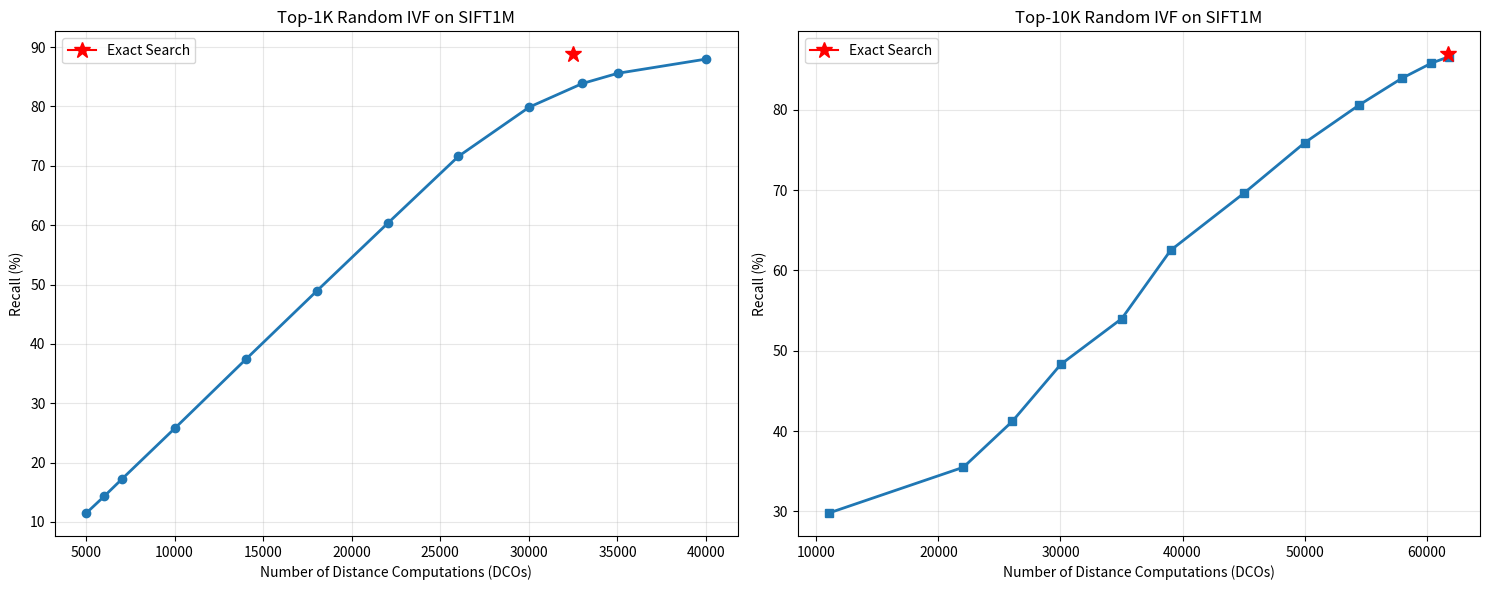

Source code (Python):
import matplotlib.pyplot as plt
import numpy as np

'''
10K	60	87	228	62785		60	61761	21024	29.8
								26024	35.5
								30024	41.2
								35024	48.3
								39024	54
								45024	62.5
								50024	69.6
								55024	75.88
								60024	80.6
								65024	83.9
								70024	85.8
								75024	86.6
								80024	86.9
'''

# Data points for top-1K
dcos_1k = [5024, 6024, 7024, 10024, 14024, 18024, 22024, 26024, 30024, 33024, 35024, 40024]
recalls_1k = [11.5, 14.3, 17.2, 25.8, 37.4, 48.9, 60.3, 71.6, 79.9, 83.88, 85.6, 88.0]

# Data points for top-10K
dcos_10k = [11024, 22048, 26048, 30024, 35024, 39024, 45024, 50001, 54486, 57956, 60396, 61830]
recalls_10k = [29.8, 35.5, 41.2, 48.3, 54.0, 62.5, 69.6, 75.88, 80.6, 83.9, 85.8, 86.6]

# Create two subplots
fig, (ax1, ax2) = plt.subplots(1, 2, figsize=(15, 6))

# First subplot for Top-1K
ax1.plot(dcos_1k, recalls_1k, marker='o', linewidth=2, markersize=6)
ax1.set_xlabel('Number of Distance Computations (DCOs)')
ax1.set_ylabel('Recall (%)')
ax1.set_title('Top-1K Random IVF on SIFT1M')
ax1.grid(True, alpha=0.3)
ax1.plot(32510, 88.8, marker='*', color='red', markersize=12, label='Exact Search')
ax1.legend()

# Second subplot for Top-10K
ax2.plot(dcos_10k, recalls_10k, marker='s', linewidth=2, markersize=6)
ax2.set_xlabel('Number of Distance Computations (DCOs)')
ax2.set_ylabel('Recall (%)')
ax2.set_title('Top-10K Random IVF on SIFT1M')
ax2.grid(True, alpha=0.3)
ax2.plot(61761, 86.9, marker='*', color='red', markersize=12, label='Exact Search')
ax2.legend()

plt.tight_layout()
plt.savefig('random_ivf.png', dpi=400)
plt.close()
